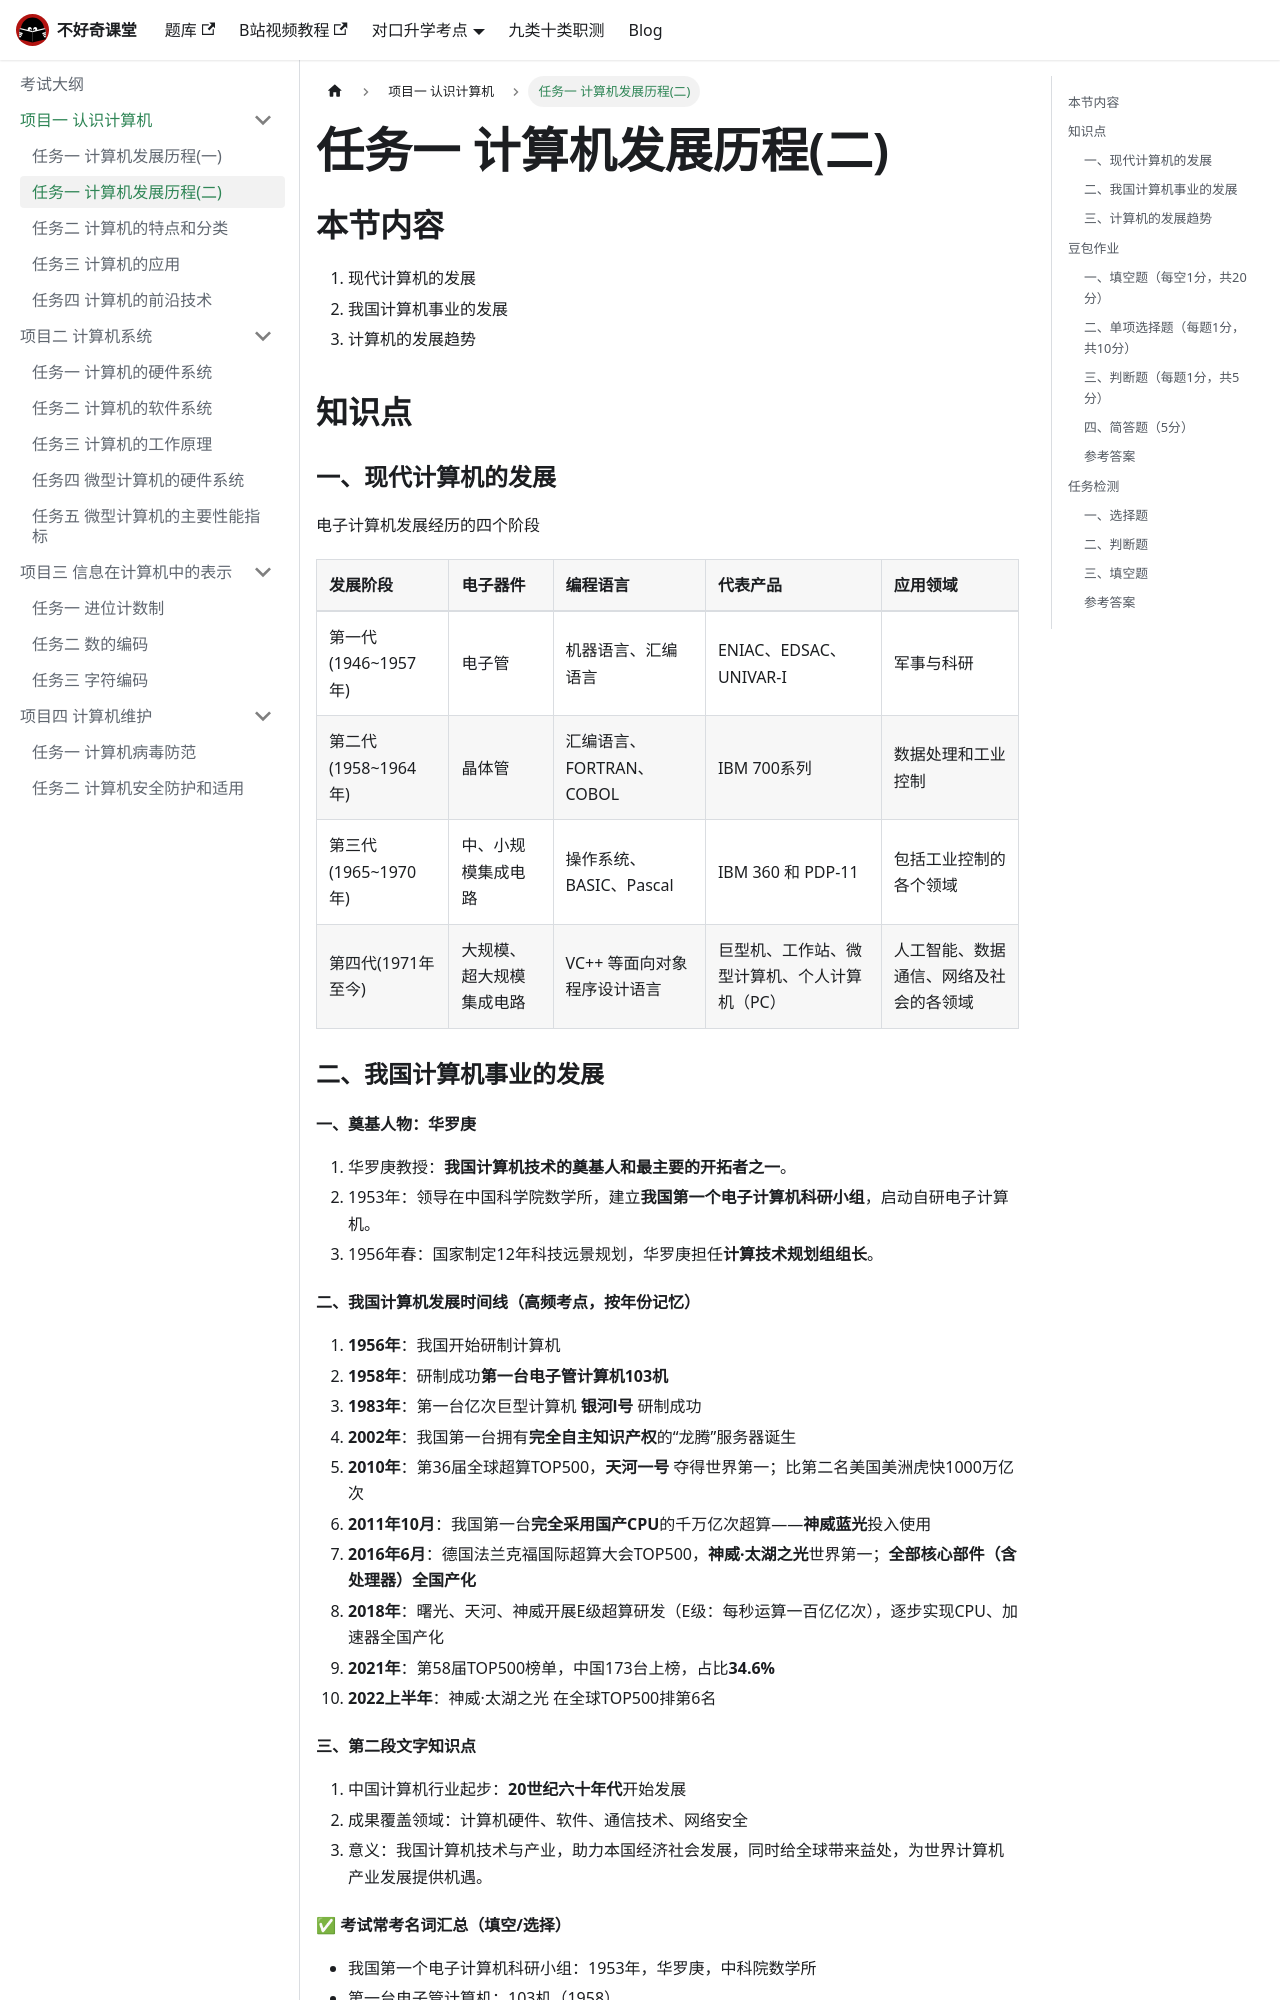

repository: buhaoqi/buhaoqi.github.io · page: docs/basic-computer/proj1/task1-2/index.html · generator: docusaurus

---
# 这部分是关键！侧边栏显示名由这里决定
title: 任务一 计算机发展历程(二)  # 文档标题，若无 sidebar_label 则作为侧边栏名
sidebar_label: 任务一 计算机发展历程(二)  # 显式指定侧边栏显示名（优先级最高）
sidebar_position: 1  # 侧边栏中排在第1位
---

## 本节内容
1. 现代计算机的发展
2. 我国计算机事业的发展
3. 计算机的发展趋势

## 知识点

### 一、现代计算机的发展

电子计算机发展经历的四个阶段

| 发展阶段 | 电子器件 | 编程语言 | 代表产品 | 应用领域 |
| :--- | :--- | :--- | :--- | :--- |
| 第一代(1946~1957年) | 电子管 | 机器语言、汇编语言 | ENIAC、EDSAC、UNIVAR-I | 军事与科研 |
| 第二代(1958~1964年) | 晶体管 | 汇编语言、FORTRAN、COBOL | IBM 700系列 | 数据处理和工业控制 |
| 第三代(1965~1970年) | 中、小规模集成电路 | 操作系统、BASIC、Pascal | IBM 360 和 PDP-11 | 包括工业控制的各个领域 |
| 第四代(1971年至今) | 大规模、超大规模集成电路 | VC++ 等面向对象程序设计语言 | 巨型机、工作站、微型计算机、个人计算机（PC） | 人工智能、数据通信、网络及社会的各领域 |

### 二、我国计算机事业的发展
#### 一、奠基人物：华罗庚
1. 华罗庚教授：**我国计算机技术的奠基人和最主要的开拓者之一**。
2. 1953年：领导在中国科学院数学所，建立**我国第一个电子计算机科研小组**，启动自研电子计算机。
3. 1956年春：国家制定12年科技远景规划，华罗庚担任**计算技术规划组组长**。
